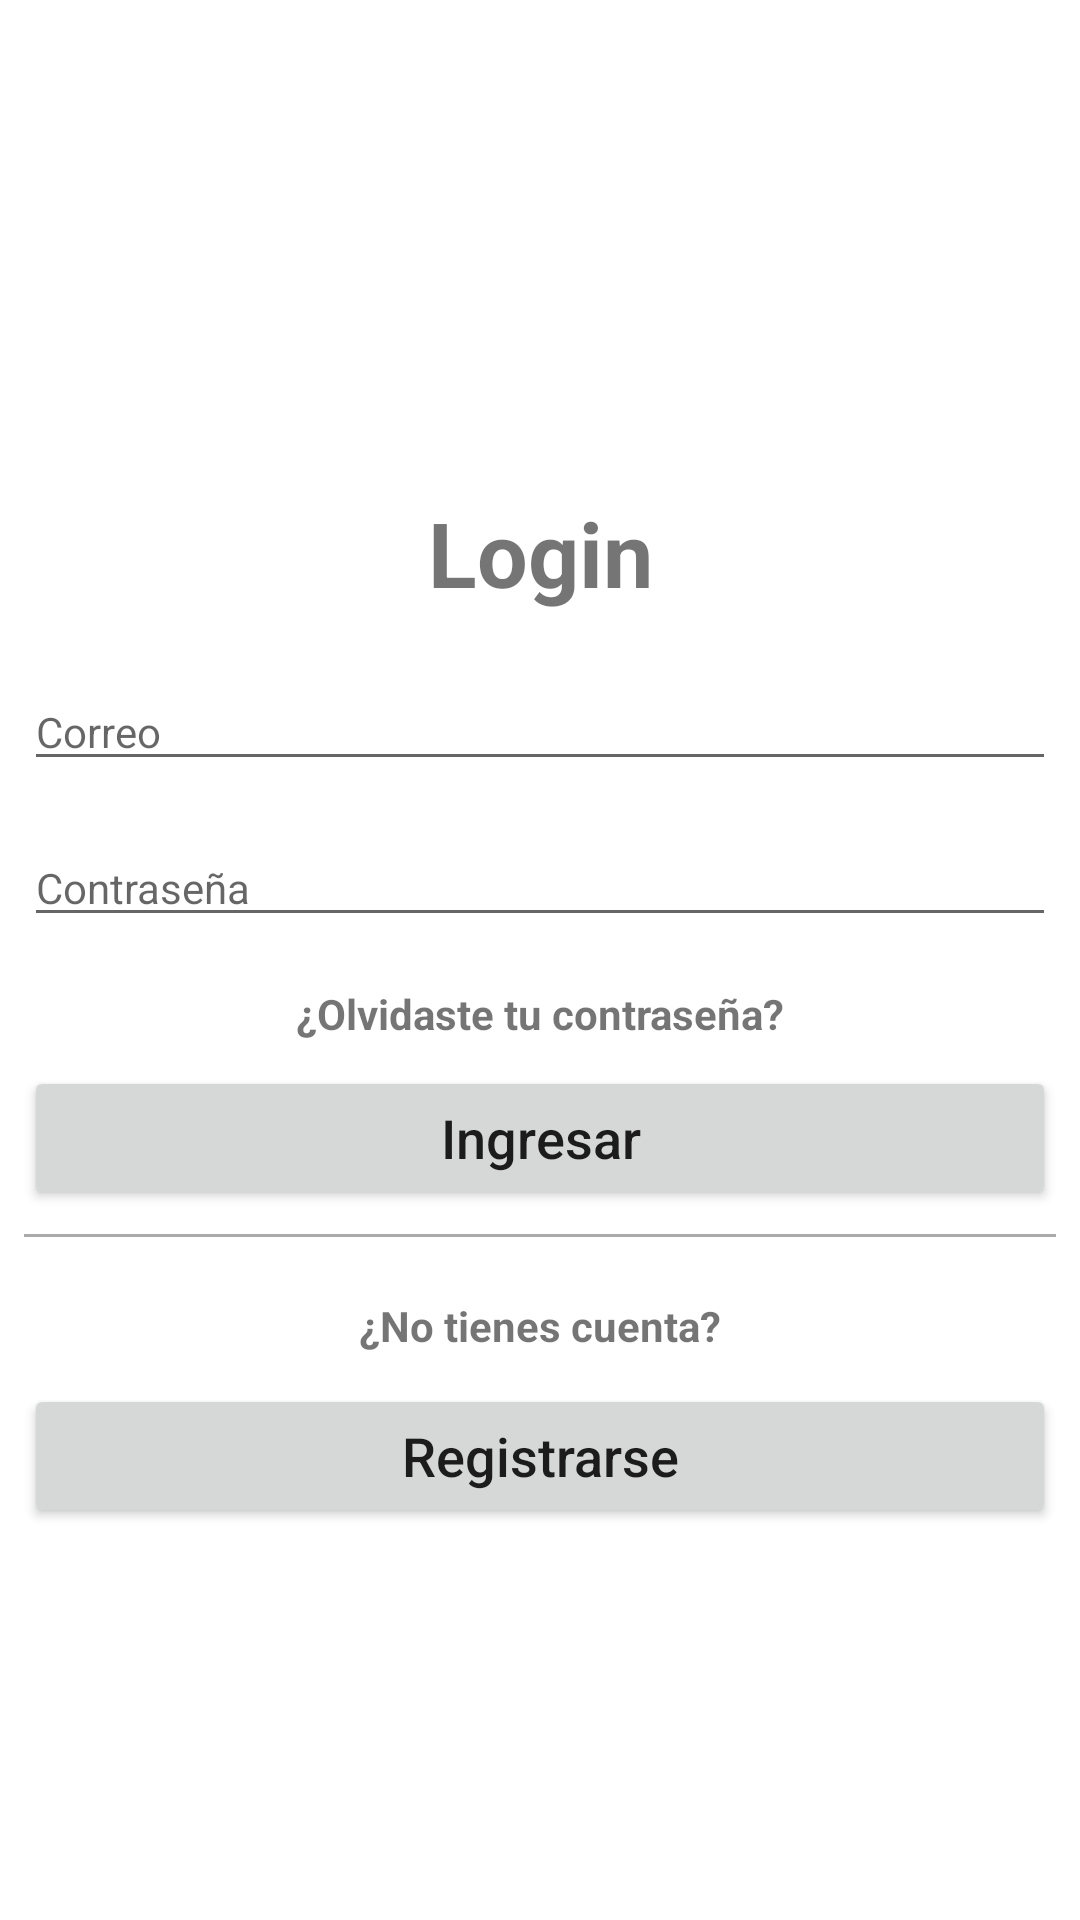

Reconstruct the res/layout file that produces this screen, plus the resources it refers to.
<!-- AndroidManifest.xml: activity theme AppTheme2 -->
<!-- res/layout/activity_login.xml -->
<?xml version="1.0" encoding="utf-8"?>
<ScrollView xmlns:android="http://schemas.android.com/apk/res/android"
    xmlns:app="http://schemas.android.com/apk/res-auto"
    xmlns:tools="http://schemas.android.com/tools"
    android:layout_width="match_parent"
    android:layout_height="match_parent">
    <androidx.constraintlayout.widget.ConstraintLayout
        android:layout_width="match_parent"
        android:layout_height="match_parent"
        tools:context=".Inicio.LoginActivity">

        <ImageView
            android:id="@+id/imageView"
            android:layout_width="200dp"
            android:layout_height="100dp"
            android:layout_marginStart="16dp"
            android:layout_marginTop="40dp"
            android:layout_marginEnd="16dp"
            app:layout_constraintDimensionRatio="w,1:1"
            app:layout_constraintEnd_toEndOf="parent"
            app:layout_constraintHorizontal_bias="0.498"
            app:layout_constraintStart_toStartOf="parent"
            app:layout_constraintTop_toTopOf="parent"
            app:srcCompat="@drawable/login" />

        <TextView
            android:id="@+id/txtForget"
            android:layout_width="wrap_content"
            android:layout_height="wrap_content"
            android:layout_marginStart="16dp"
            android:layout_marginTop="16dp"
            android:layout_marginEnd="16dp"
            android:text="¿Olvidaste tu contraseña?"
            android:textAlignment="center"
            android:textStyle="bold"
            app:layout_constraintEnd_toEndOf="parent"
            app:layout_constraintHorizontal_bias="0.502"
            app:layout_constraintStart_toStartOf="parent"
            app:layout_constraintTop_toBottomOf="@+id/txtPassword" />

        <TextView
            android:id="@+id/textView"
            android:layout_width="wrap_content"
            android:layout_height="wrap_content"
            android:layout_marginStart="16dp"
            android:layout_marginTop="24dp"
            android:layout_marginEnd="16dp"
            android:text="Login"
            android:textAlignment="center"
            android:textSize="30sp"
            android:textStyle="bold"
            app:layout_constraintEnd_toEndOf="parent"
            app:layout_constraintStart_toStartOf="parent"
            app:layout_constraintTop_toBottomOf="@+id/imageView" />

        <Button
            android:id="@+id/btnIngresar"
            android:layout_width="0dp"
            android:layout_height="wrap_content"
            android:layout_marginTop="8dp"
            android:onClick="Autenticar"
            android:text="Ingresar"
            android:textAppearance="@style/TextAppearance.AppCompat.Body2"
            android:textSize="18sp"
            app:layout_constraintEnd_toEndOf="@+id/txtPassword"
            app:layout_constraintHorizontal_bias="0.5"
            app:layout_constraintStart_toStartOf="@+id/txtPassword"
            app:layout_constraintTop_toBottomOf="@+id/txtForget" />

        <EditText
            android:id="@+id/txtPassword"
            android:layout_width="0dp"
            android:layout_height="wrap_content"
            android:layout_marginTop="16dp"
            android:hint="Contraseña"
            android:inputType="textPassword"
            android:maxLines="1"
            android:textSize="14sp"
            app:layout_constraintEnd_toEndOf="@+id/txtEmail"
            app:layout_constraintHorizontal_bias="0.500"
            app:layout_constraintStart_toStartOf="@+id/txtEmail"
            app:layout_constraintTop_toBottomOf="@+id/txtEmail" />

        <View
            android:id="@+id/divider"
            android:layout_width="0dp"
            android:layout_height="1dp"
            android:layout_marginStart="8dp"
            android:layout_marginTop="8dp"
            android:layout_marginEnd="8dp"
            android:background="@android:color/darker_gray"
            app:layout_constraintEnd_toEndOf="parent"
            app:layout_constraintHorizontal_bias="0.523"
            app:layout_constraintStart_toStartOf="parent"
            app:layout_constraintTop_toBottomOf="@+id/btnIngresar" />

            <EditText
                android:id="@+id/txtEmail"
                android:layout_width="0dp"
                android:layout_height="wrap_content"
                android:inputType="textEmailAddress"
                android:layout_marginStart="8dp"
                android:layout_marginTop="20dp"
                android:layout_marginEnd="8dp"
                android:maxLines="1"
                android:hint="Correo"
                android:textSize="14sp"
                app:layout_constraintEnd_toEndOf="parent"
                app:layout_constraintHorizontal_bias="0.500"
                app:layout_constraintStart_toStartOf="parent"
                app:layout_constraintTop_toBottomOf="@+id/textView"/>

        <Button
            android:id="@+id/btnRegistrar"
            android:layout_width="0dp"
            android:layout_height="wrap_content"
            android:layout_marginTop="10dp"
            android:layout_marginBottom="16dp"
            android:text="Registrarse"
            android:textAppearance="@style/TextAppearance.AppCompat.Body2"
            android:textSize="18sp"
            app:layout_constraintBottom_toBottomOf="parent"
            app:layout_constraintEnd_toEndOf="@+id/btnIngresar"
            app:layout_constraintHorizontal_bias="0.5"
            app:layout_constraintStart_toStartOf="@+id/btnIngresar"
            app:layout_constraintTop_toBottomOf="@+id/textView2" />

        <TextView
            android:id="@+id/textView2"
            android:layout_width="wrap_content"
            android:layout_height="wrap_content"
            android:layout_marginStart="16dp"
            android:layout_marginTop="20dp"
            android:layout_marginEnd="16dp"
            android:text="¿No tienes cuenta?"
            android:textAlignment="center"
            android:textStyle="bold"
            app:layout_constraintEnd_toEndOf="parent"
            app:layout_constraintStart_toStartOf="parent"
            app:layout_constraintTop_toBottomOf="@+id/divider" />

    </androidx.constraintlayout.widget.ConstraintLayout>
</ScrollView>
<!-- resources referenced by this layout -->
<resources>
  <style name="AppTheme2" parent="Theme.MaterialComponents.Light.NoActionBar">
          
          <item name="colorPrimary">@color/colorPrimary</item>
          <item name="colorPrimaryDark">@color/colorPrimary</item>
          <item name="colorAccent">@color/colorAccent</item>
      </style>
  <color name="colorPrimary">#204A47</color>
  <color name="colorAccent">#03DAC5</color>
</resources>
